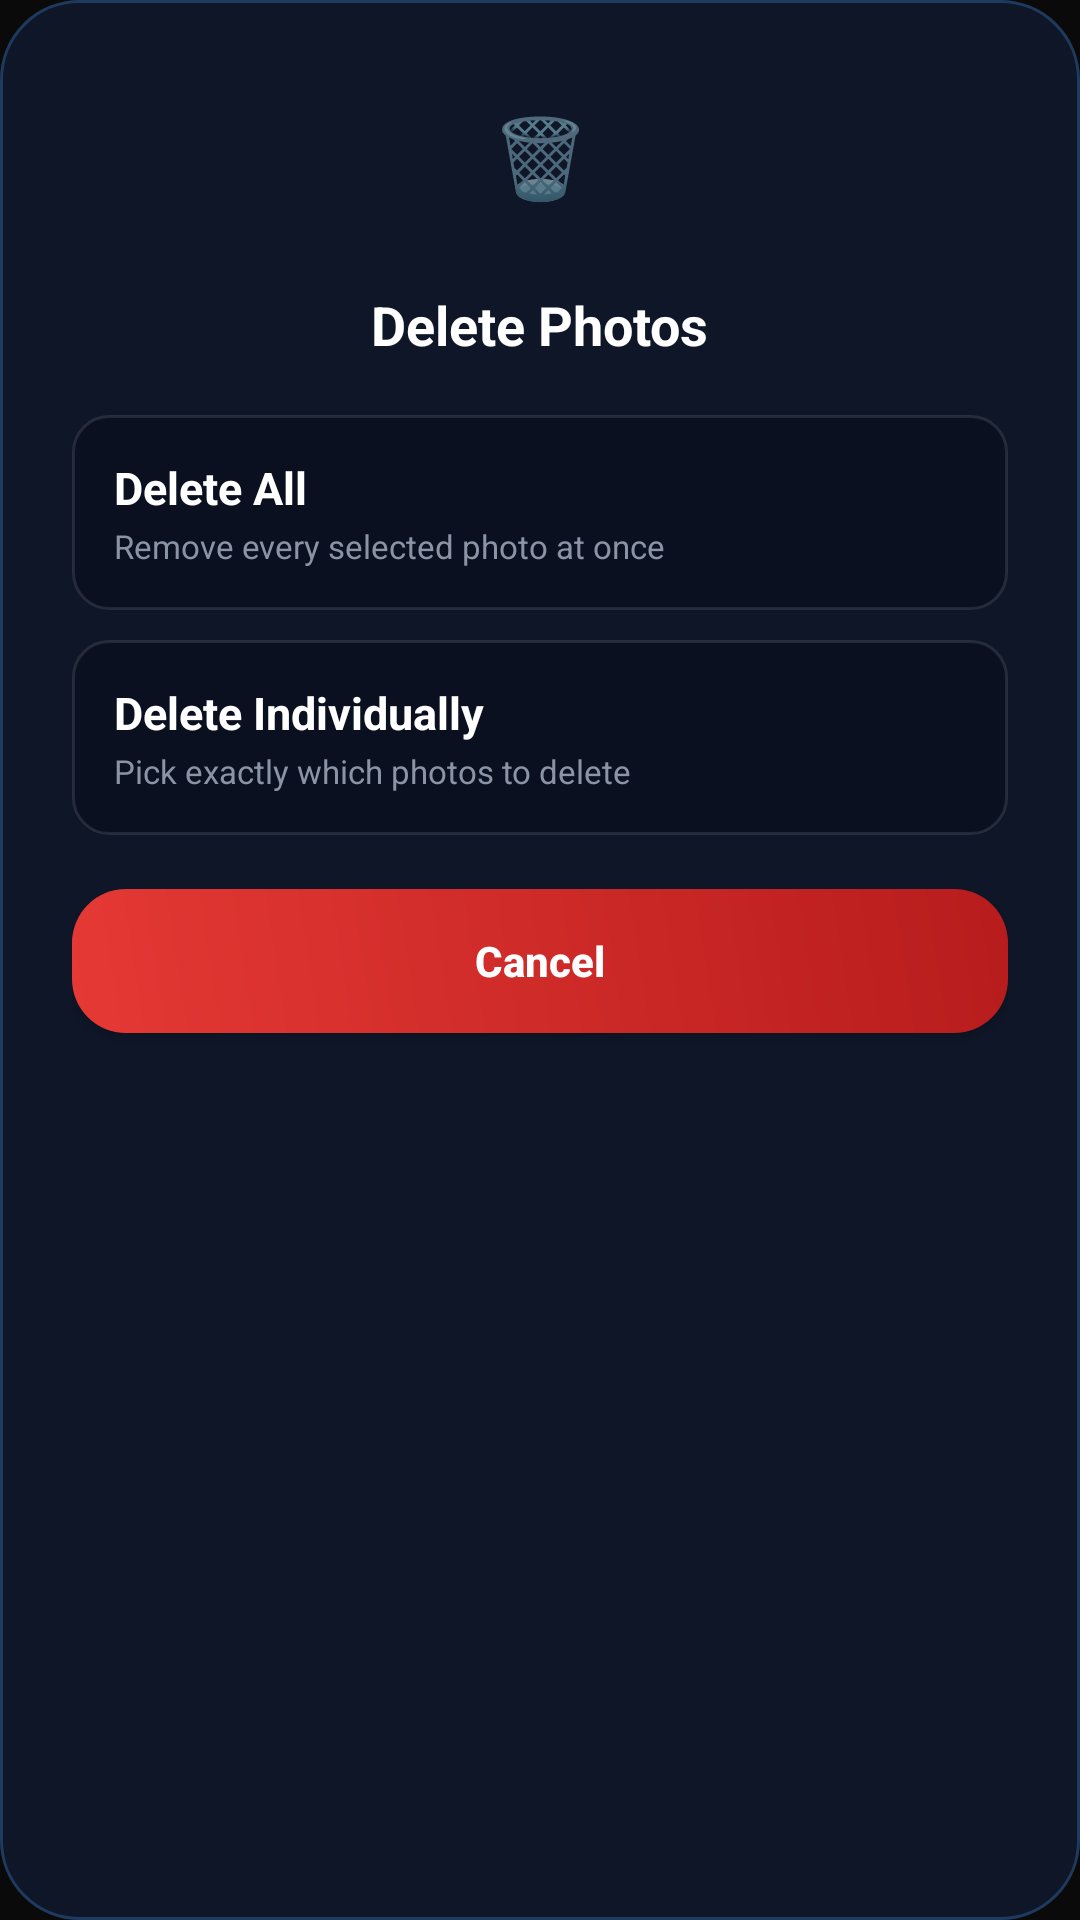

Here is an Android app screen rendered from its layout file. Give the layout XML and the strings, colors and styles it references.
<!-- AndroidManifest.xml: application theme AppTheme -->
<!-- res/layout/dialog_delete_all_chooser.xml -->
<?xml version="1.0" encoding="utf-8"?>
<LinearLayout
    xmlns:android="http://schemas.android.com/apk/res/android"
    android:layout_width="match_parent"
    android:layout_height="wrap_content"
    android:orientation="vertical"
    android:padding="24dp"
    android:background="@drawable/card_bg">

    <TextView
        android:id="@+id/deleteAllIcon"
        android:layout_width="56dp"
        android:layout_height="56dp"
        android:layout_gravity="center_horizontal"
        android:text="🗑️"
        android:textSize="26sp"
        android:gravity="center"
        android:background="@drawable/icon_bg_blue"
        android:layout_marginBottom="16dp" />

    <TextView
        android:layout_width="wrap_content"
        android:layout_height="wrap_content"
        android:layout_gravity="center_horizontal"
        android:text="Delete Photos"
        android:textColor="#FFFFFF"
        android:textSize="18sp"
        android:textStyle="bold"
        android:layout_marginBottom="18dp" />

    <LinearLayout
        android:id="@+id/deleteAllOption"
        android:layout_width="match_parent"
        android:layout_height="wrap_content"
        android:orientation="vertical"
        android:padding="14dp"
        android:background="@drawable/save_option_bg"
        android:layout_marginBottom="10dp">

        <TextView
            android:layout_width="wrap_content"
            android:layout_height="wrap_content"
            android:text="Delete All"
            android:textColor="#FFFFFF"
            android:textSize="15sp"
            android:textStyle="bold" />

        <TextView
            android:layout_width="wrap_content"
            android:layout_height="wrap_content"
            android:text="Remove every selected photo at once"
            android:textColor="#8A94A6"
            android:textSize="11sp"
            android:layout_marginTop="2dp" />

    </LinearLayout>

    <LinearLayout
        android:id="@+id/deleteIndividuallyOption"
        android:layout_width="match_parent"
        android:layout_height="wrap_content"
        android:orientation="vertical"
        android:padding="14dp"
        android:background="@drawable/save_option_bg"
        android:layout_marginBottom="18dp">

        <TextView
            android:layout_width="wrap_content"
            android:layout_height="wrap_content"
            android:text="Delete Individually"
            android:textColor="#FFFFFF"
            android:textSize="15sp"
            android:textStyle="bold" />

        <TextView
            android:layout_width="wrap_content"
            android:layout_height="wrap_content"
            android:text="Pick exactly which photos to delete"
            android:textColor="#8A94A6"
            android:textSize="11sp"
            android:layout_marginTop="2dp" />

    </LinearLayout>

    <Button
        android:id="@+id/deleteAllChooserCancelBtn"
        android:layout_width="match_parent"
        android:layout_height="48dp"
        android:text="Cancel"
        android:textAllCaps="false"
        android:textColor="#FFFFFF"
        android:textStyle="bold"
        android:background="@drawable/btn_cancel_bg" />

</LinearLayout>
<!-- resources referenced by this layout -->
<resources>
  <!-- drawable btn_cancel_bg (drawable) -->
  <?xml version="1.0" encoding="utf-8"?>
  <shape xmlns:android="http://schemas.android.com/apk/res/android">
  
      <gradient
          android:startColor="#E53935"
          android:endColor="#B71C1C"
          android:angle="45"/>
  
      <corners
          android:radius="18dp"/>
  
  </shape>
  <!-- drawable card_bg (drawable) -->
  <?xml version="1.0" encoding="utf-8"?>
  <shape xmlns:android="http://schemas.android.com/apk/res/android">
  
      <solid android:color="#0E1628"/>
  
      <corners android:radius="26dp"/>
  
      <stroke
          android:width="1dp"
          android:color="#1E3A5F"/>
  
  </shape>
  <!-- drawable save_option_bg (drawable) -->
  <?xml version="1.0" encoding="utf-8"?>
  <shape xmlns:android="http://schemas.android.com/apk/res/android">
  
      <solid android:color="#0A1020"/>
  
      <corners android:radius="12dp"/>
  
      <stroke
          android:width="1dp"
          android:color="#1AFFFFFF"/>
  
  </shape>
  <style name="AppTheme" parent="Theme.AppCompat.Light.NoActionBar">
          <item name="colorPrimary">@color/colorPrimary</item>
          <item name="colorPrimaryDark">@color/colorPrimaryDark</item>
          <item name="colorAccent">@color/colorAccent</item>
          <item name="android:windowBackground">@color/background_dark</item>
          <item name="android:navigationBarColor">@color/background_dark</item>
      </style>
  <color name="colorPrimary">#0A0A0A</color>
  <color name="colorPrimaryDark">#000000</color>
  <color name="colorAccent">#10B981</color>
  <color name="background_dark">#0A0A0A</color>
</resources>
